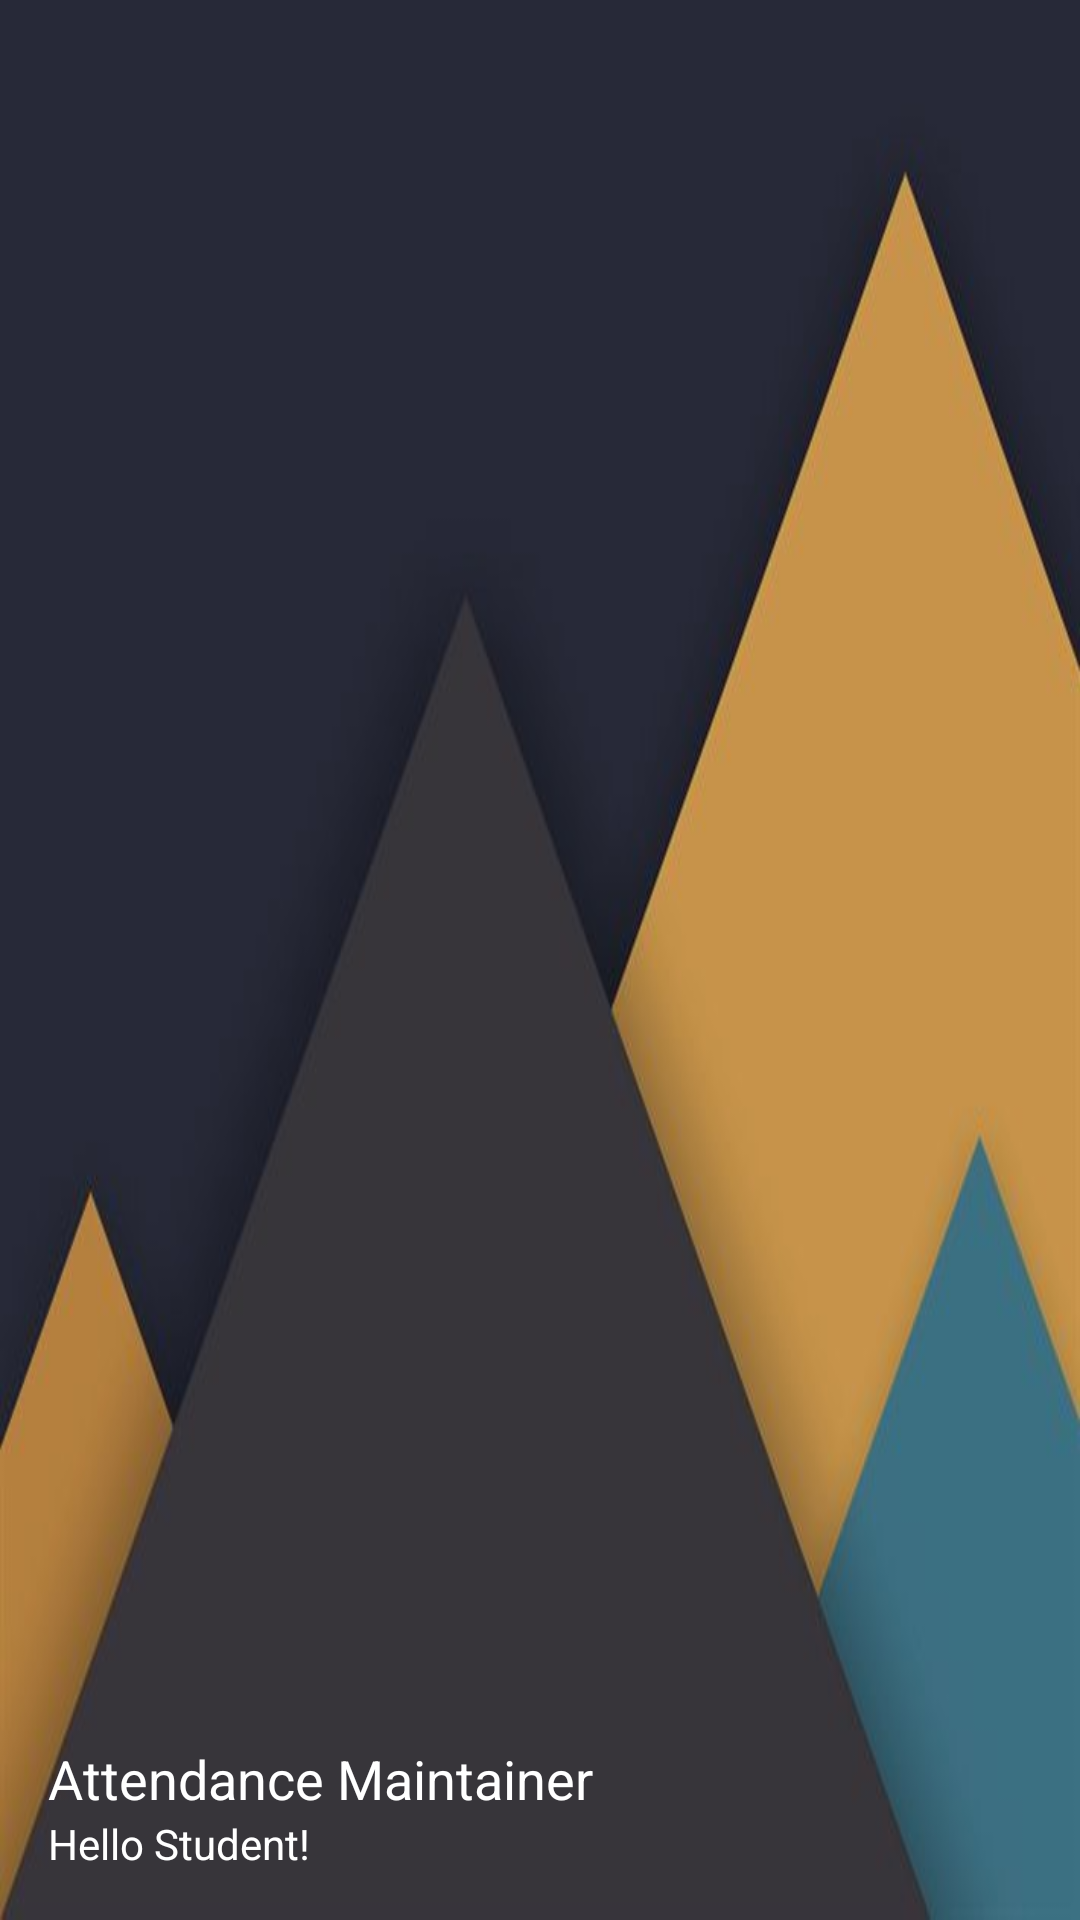

Android layout source for this screen:
<!-- AndroidManifest.xml: application theme Theme.AttendanceMaintainer -->
<!-- res/layout/nav_header.xml -->
<?xml version="1.0" encoding="utf-8"?>
<LinearLayout xmlns:android="http://schemas.android.com/apk/res/android"
    android:layout_width="match_parent"
    android:layout_height="176dp"
    android:background="@mipmap/drw"
    android:gravity="bottom"
    android:orientation="vertical"
    android:padding="16dp"
    android:theme="@style/ThemeOverlay.AppCompat.Dark">

    <TextView
        android:layout_width="wrap_content"
        android:layout_height="wrap_content"
        android:textSize="18sp"
        android:paddingTop="8dp"
        android:text="Attendance Maintainer"
        android:textAppearance="@style/TextAppearance.AppCompat.Body1"
        android:textColor="#FFFFFF"/>

    <TextView
        android:layout_width="wrap_content"
        android:layout_height="wrap_content"
        android:text="Hello Student!"
        android:textColor="#FFFFFF"/>

</LinearLayout>
<!-- resources referenced by this layout -->
<resources>
  <!-- mipmap drw: jpg bitmap (mipmap-hdpi, 13219 bytes) -->
  <style name="Theme.AttendanceMaintainer" parent="Theme.MaterialComponents.DayNight.DarkActionBar">
          
          <item name="colorPrimary">@color/purple_500</item>
          <item name="colorPrimaryVariant">@color/purple_700</item>
          <item name="colorOnPrimary">@color/white</item>
          
          <item name="colorSecondary">@color/teal_200</item>
          <item name="colorSecondaryVariant">@color/teal_700</item>
          <item name="colorOnSecondary">@color/black</item>
          
          <item name="android:statusBarColor" tools:targetApi="l">@color/black</item>
          
      </style>
  <color name="purple_500">#FF6200EE</color>
  <color name="purple_700">#FF3700B3</color>
  <color name="white">#FFFFFFFF</color>
  <color name="teal_200">#FF03DAC5</color>
  <color name="teal_700">#FF018786</color>
  <color name="black">#FF000000</color>
</resources>
